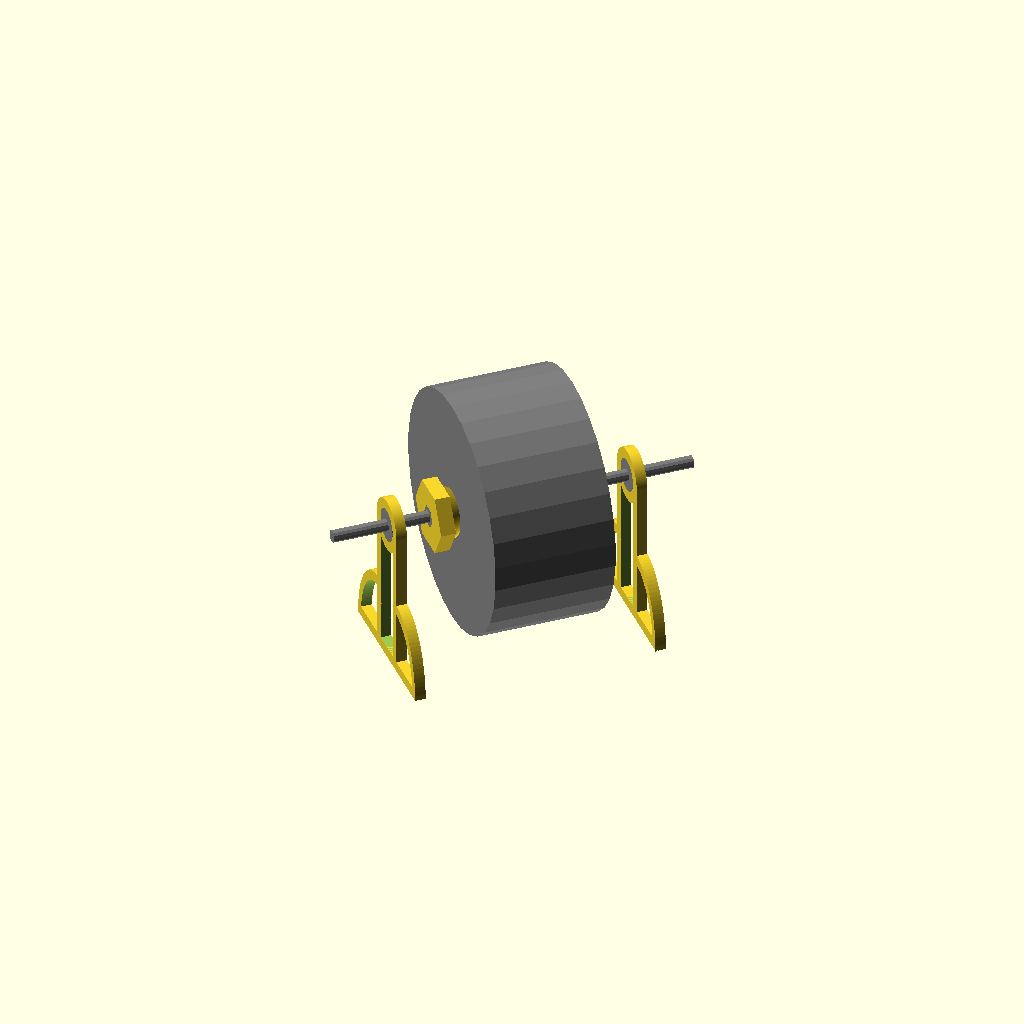
Cell 1: the model at its default parameters.
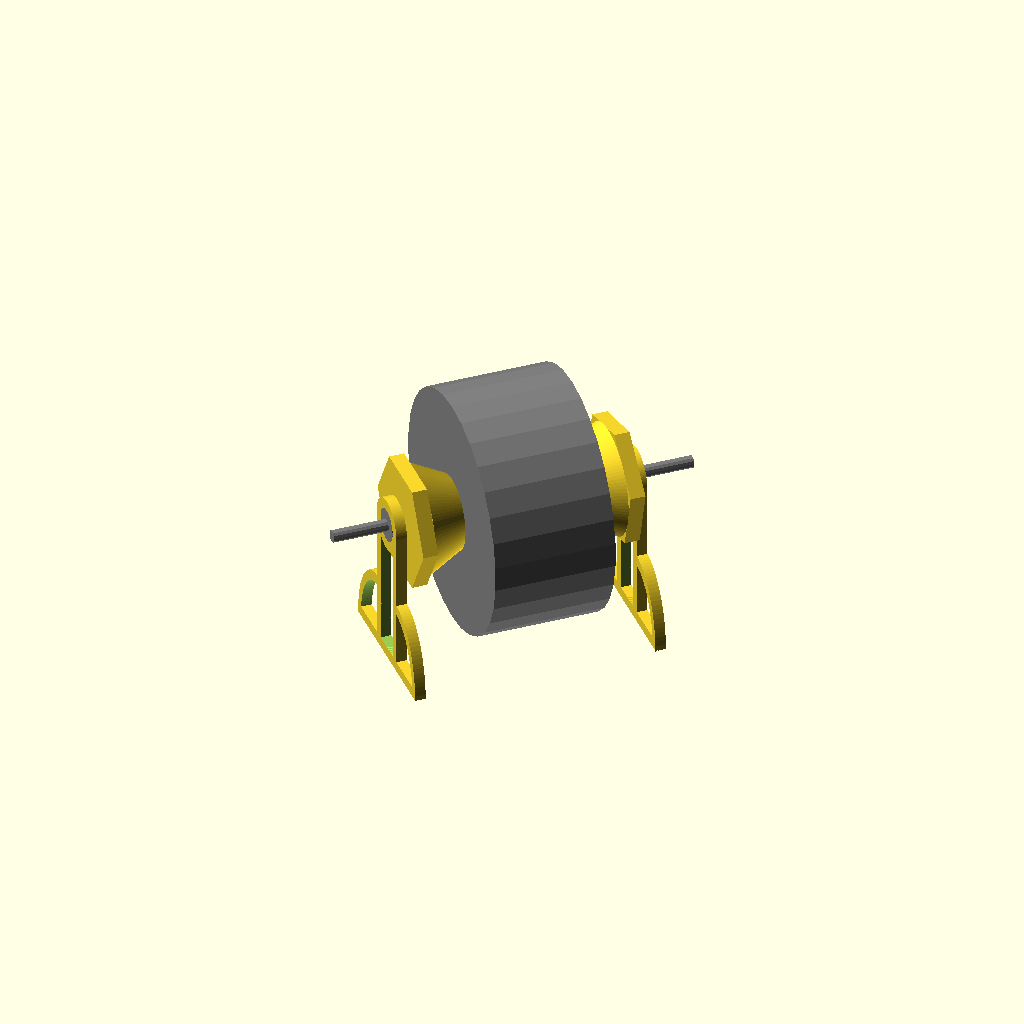
Cell 2: Max_Spool_Hole_Diameter = 74 (everything else at default).
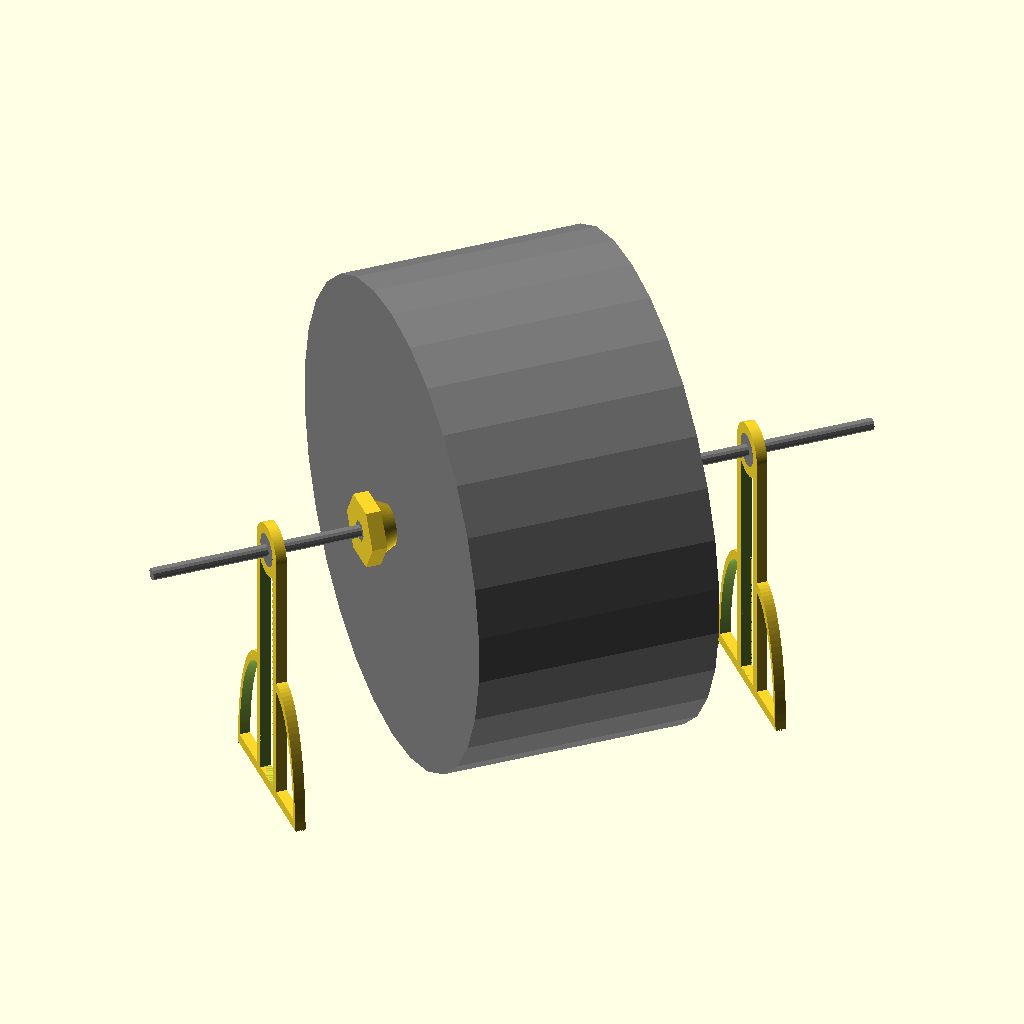
Cell 3 — Spool_Diameter set to 320, the other parameters unchanged.
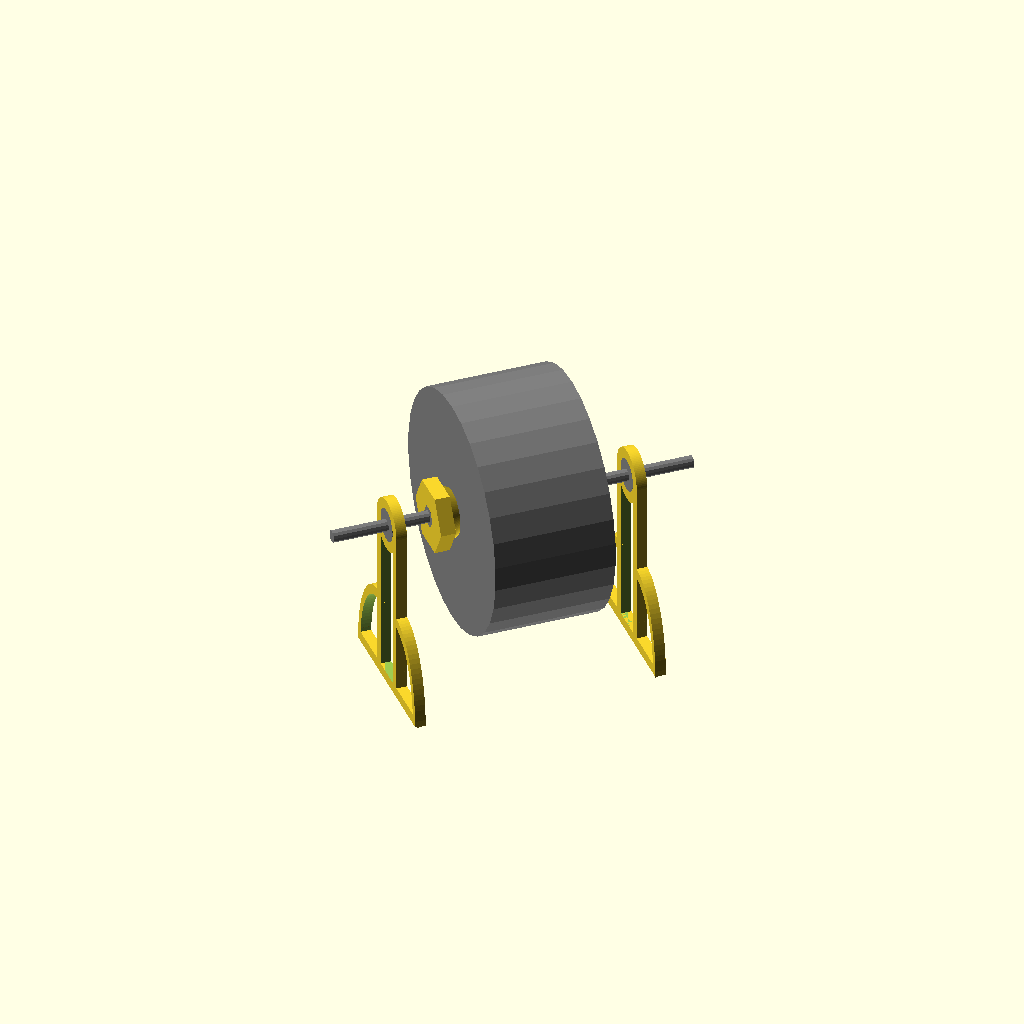
Cell 4 — Under_Spool_Clearance set to 40, the other parameters unchanged.
One fixed orthographic camera (rotation 55°, 0°, 25°; colour scheme Cornfield) for every cell.
Source of the model, linux/system/library/openscad/0922_Spool_Holder.scad:
// [FL_INDEX: keywords="openscad, 3d_parametric, Spool_Holder, csg_solid" | COT="Parametric OpenSCAD design from 3DCodeverse"]
// Title: Spool Holder

// Copyright (c) 2013 by Jean-Louis Paquelin (jlp6k).
// This work is licensed under the Creative Commons Attribution
// Partage dans les Mêmes Conditions 3.0 France License.
// To view a copy of this license, visit http://creativecommons.org/licenses/by-sa/3.0/fr/
// CC-BY-SA

// Created 2013-02-22
// Last modified 2013-03-02

// dimensions are set in millimeters

Render = 2; // [0:centering_pulley, 1: leg, 2:setup]

Min_Spool_Hole_Diameter = 27;
Max_Spool_Hole_Diameter = 37;
Spool_Diameter = 160;
Under_Spool_Clearance = 20;

Axle_Diameter = 8;
Axle_Clearance = 1;

Nut_Size = 14.62;
Nut_width = 6.26;

Flange_Width = 10;

Bearing_Outer_Diameter = 22;
Bearing_Width = 7;

if(Render == 0)
    centering_pulley(Min_Spool_Hole_Diameter, Max_Spool_Hole_Diameter, Axle_Diameter, Nut_Size, Nut_width, Flange_Width);
else if(Render == 1)
    leg(Spool_Diameter, Axle_Diameter, Bearing_Outer_Diameter, Bearing_Width);
else {
    // complete setup
    rotate([0, -90, 45]) {
        color("grey")
        union() {
            // spool
            cylinder(h = Spool_Diameter / 2, r = Spool_Diameter / 2, center = true);
            
            // axle
            cylinder(h = Spool_Diameter * 1.5, r = Axle_Diameter / 2, center = true);
            
            // nuts
            translate([0, 0, (-Spool_Diameter / 3.5) - (Max_Spool_Hole_Diameter - Min_Spool_Hole_Diameter + Flange_Width - Nut_width) / 2])
                rotate([0, 0, 45])
                    cylinder(h = Nut_width + 0.1, r = Nut_Size / 2, center = true, $fn = 6);
            translate([0, 0, (Spool_Diameter / 3.5) + (Max_Spool_Hole_Diameter - Min_Spool_Hole_Diameter + Flange_Width - Nut_width) / 2])
                rotate([0, 0, 30])
                    cylinder(h = Nut_width + 0.1, r = Nut_Size / 2, center = true, $fn = 6);

            // bearings
            translate([0, 0, Spool_Diameter / 2])
                cylinder(h = Bearing_Width + 0.1, r = Bearing_Outer_Diameter / 2, center = true);
            translate([0, 0, -Spool_Diameter / 2])
                cylinder(h = Bearing_Width + 0.1, r = Bearing_Outer_Diameter / 2, center = true);
        }
        translate([0, 0, -Spool_Diameter / 3.5])
            rotate([0, 0, 45])
                centering_pulley(Min_Spool_Hole_Diameter, Max_Spool_Hole_Diameter, Axle_Diameter, Nut_Size, Nut_width, Flange_Width);
        translate([0, 0, Spool_Diameter / 3.5])
            rotate([180, 0, 30])
                centering_pulley(Min_Spool_Hole_Diameter, Max_Spool_Hole_Diameter, Axle_Diameter, Nut_Size, Nut_width, Flange_Width);
        translate([-((Spool_Diameter / 2) + Under_Spool_Clearance) / 2, 0, Spool_Diameter / 2])
            leg(Spool_Diameter, Axle_Diameter, Bearing_Outer_Diameter, Bearing_Width);
        translate([-((Spool_Diameter / 2) + Under_Spool_Clearance) / 2, 0, -Spool_Diameter / 2])
            leg(Spool_Diameter, Axle_Diameter, Bearing_Outer_Diameter, Bearing_Width);
    }
}

module leg(Spool_Diameter, Axle_Diameter, Bearing_Outer_Diameter, Bearing_Width) {
    leg_height = (Spool_Diameter / 2) + Under_Spool_Clearance;
    bearing_holder_radius = (Bearing_Outer_Diameter / 2) + Bearing_Width;
    
    difference() {
        union() {
            // leg base
            difference() {
                cube([leg_height, bearing_holder_radius * 2, Bearing_Width], center = true);
                cube([leg_height - 2 * Bearing_Width, (bearing_holder_radius  - Bearing_Width) * 2, Bearing_Width + 1], center = true);
            }
            
            // bearing holder
            translate([leg_height / 2, 0, 0])
                cylinder(h = Bearing_Width, r = (Bearing_Outer_Diameter / 2) + Bearing_Width, center = true, $fn = 100);
                
            // feet
            translate([-leg_height / 4, bearing_holder_radius * 1.9, 0])
                foot(leg_height / 2, bearing_holder_radius * 2, Bearing_Width);
            translate([-leg_height / 4, -bearing_holder_radius * 1.9, 0])
                rotate([180, 0, 0])
                    foot(leg_height / 2, bearing_holder_radius * 2, Bearing_Width);
        }
        
        // bearing hole
        translate([leg_height / 2, 0, 0])
            cylinder(h = Bearing_Width + 1, r = Bearing_Outer_Diameter / 2, center = true, $fn = 100);
    }
}

module foot(x, y, z) {
    inner_radius = x - z;

    scale([1, y / x, 1])
    difference() {
        difference() {
            translate([-x / 2, -x / 2, 0])
                 cylinder(h = z, r = x, center = true, $fn = 100);
            translate([-x - x / 2, -x / 2, 0])
                cube([x * 2, x *  2, z + 1], center = true);
            translate([-x / 2, -x - x / 2, 0])
                cube([x * 2, x *  2, z + 1], center = true);
        }

    scale([1, 1, 1.1])
        difference() {
            translate([-x / 2, -x / 2, 0])
                 cylinder(h = z, r = inner_radius, center = true, $fn = 100);
            translate([-inner_radius - x / 2 + z, -x / 2, 0])
                cube([inner_radius * 2, inner_radius *  2, z + 1], center = true);
            translate([-x / 2, -inner_radius - x / 2, 0])
                cube([inner_radius * 2, inner_radius *  2, z + 1], center = true);
        }
    }
}

module centering_pulley(Min_Spool_Hole_Diameter, Max_Spool_Hole_Diameter, Axle_Diameter, Nut_Size, Nut_width) {
    centering_pulley_width = Max_Spool_Hole_Diameter - Min_Spool_Hole_Diameter;
    flange_radius = (Max_Spool_Hole_Diameter + Flange_Width) / 2;
    hole_extension = 1;
    
    difference() {
        translate([0, 0, Flange_Width / 2])
            union() {
                // auto centering pulley base
                cylinder(h = centering_pulley_width, r1 = Max_Spool_Hole_Diameter / 2, r2 = Min_Spool_Hole_Diameter / 2, center = true, $fn = 100);
                
                // flange
                translate([0, 0, -(centering_pulley_width + Flange_Width) / 2])
                    cylinder(h = Flange_Width, r = flange_radius, center = true, $fn = 6);
            }
        
        // nut hole
        translate([0, 0, -(centering_pulley_width + Flange_Width - Nut_width + hole_extension) / 2])
            cylinder(h = Nut_width + hole_extension, r = Nut_Size / 2, center = true, $fn = 6);

        // axle hole
        cylinder(h = centering_pulley_width + Flange_Width + hole_extension, r = (Axle_Diameter + Axle_Clearance) / 2, center = true, $fn = 100);
    }
}
Parameter table extracted from the source (name, type, default, range or options):
Render: number, default 2, options 0, 1, 2
Min_Spool_Hole_Diameter: number, default 27
Max_Spool_Hole_Diameter: number, default 37
Spool_Diameter: number, default 160
Under_Spool_Clearance: number, default 20
Axle_Diameter: number, default 8
Axle_Clearance: number, default 1
Nut_Size: number, default 14.62
Nut_width: number, default 6.26
Flange_Width: number, default 10
Bearing_Outer_Diameter: number, default 22
Bearing_Width: number, default 7
